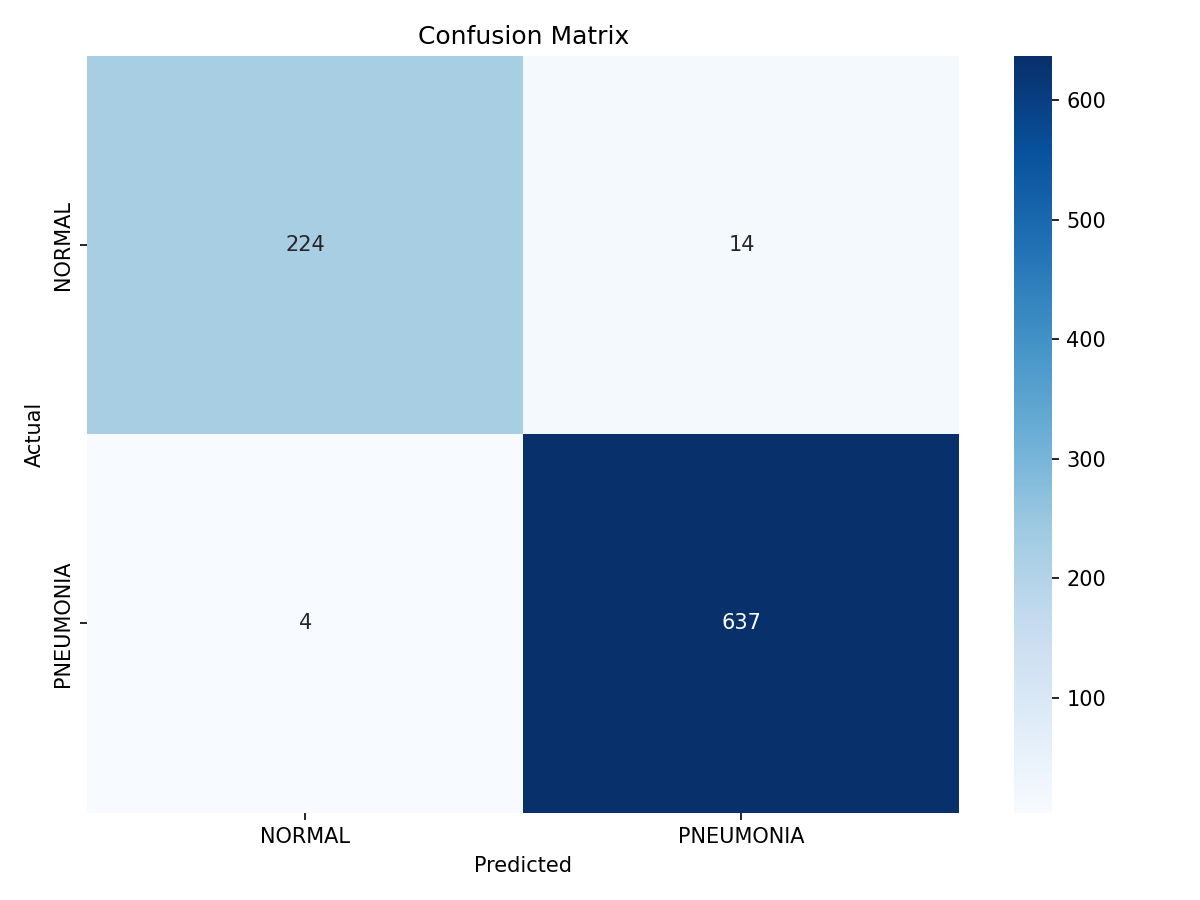

The file beside this chart, header and first rows:
, NORMAL, PNEUMONIA
NORMAL, 224, 14
PNEUMONIA, 4, 637
